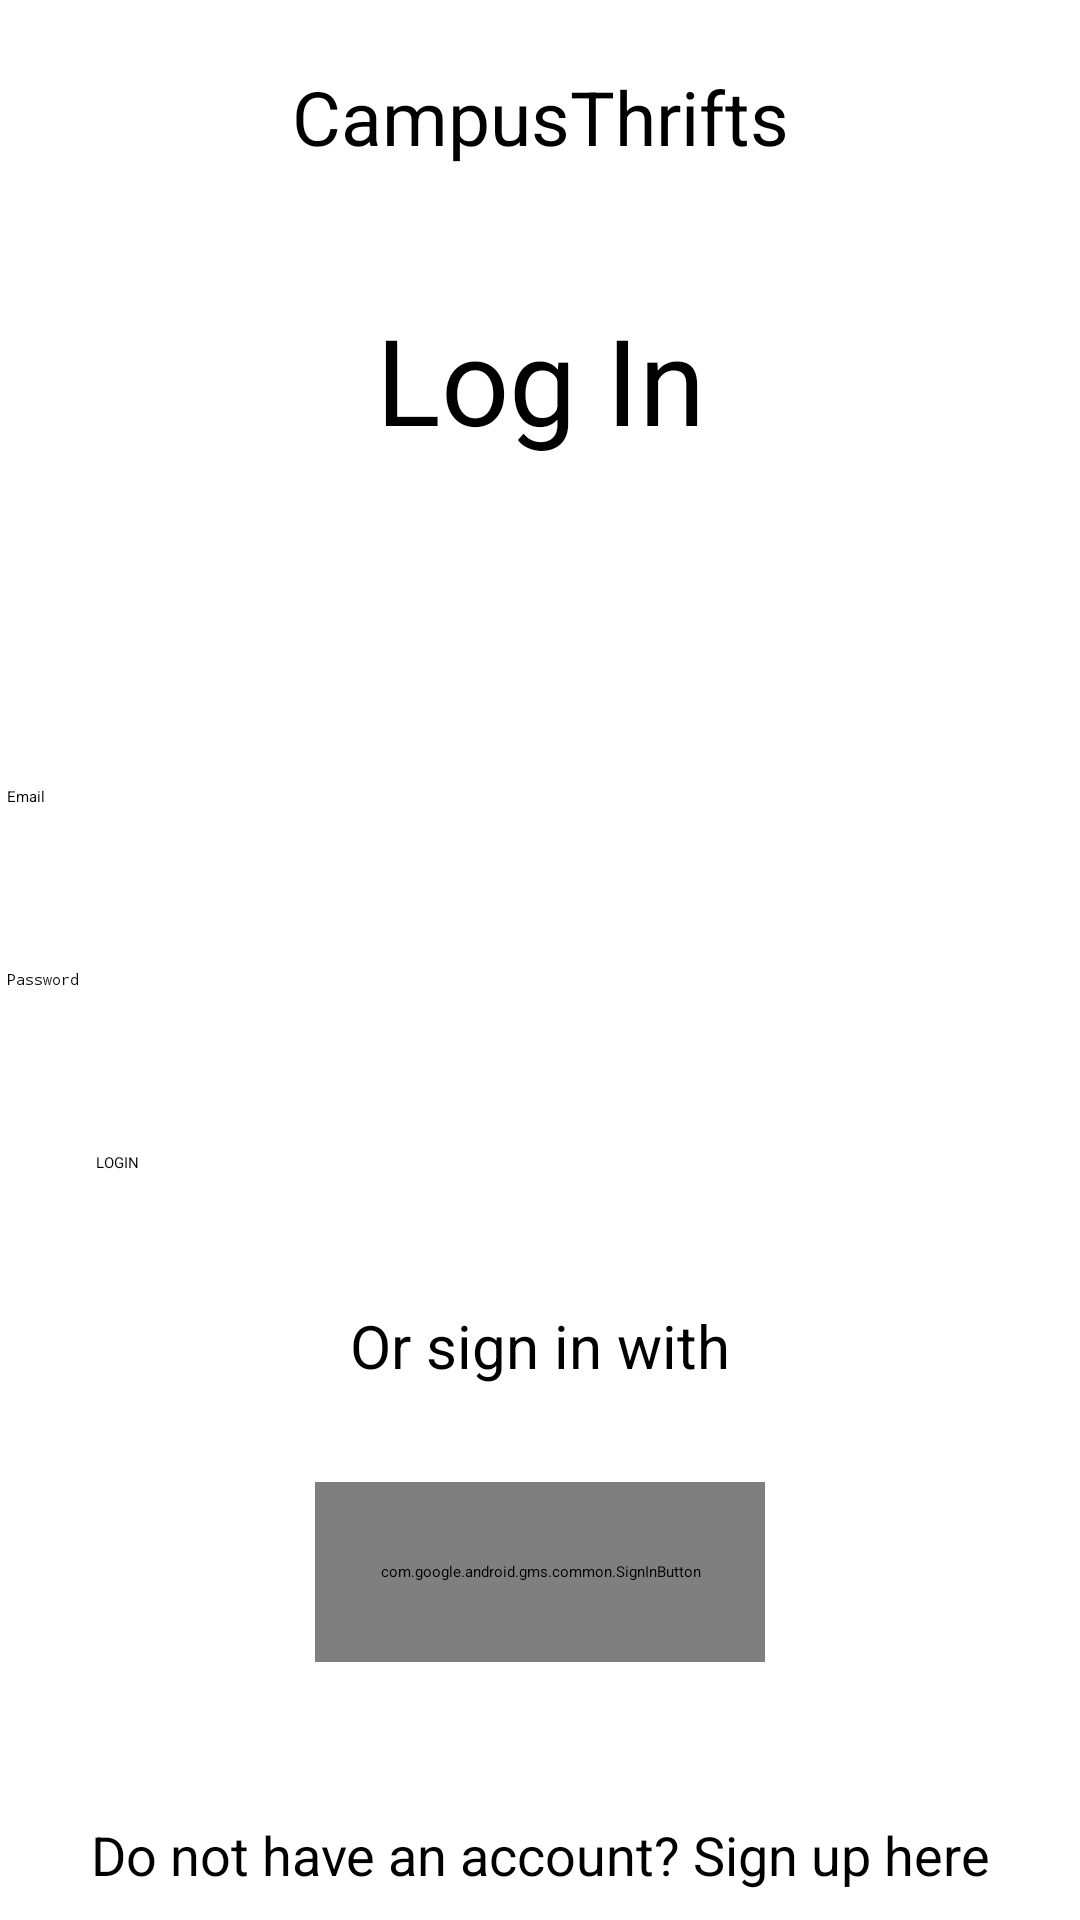

Android layout source for this screen:
<!-- AndroidManifest.xml: activity theme Theme.App.SplashScreen -->
<!-- res/layout/activity_login.xml -->
<?xml version="1.0" encoding="utf-8"?>
<androidx.constraintlayout.widget.ConstraintLayout xmlns:android="http://schemas.android.com/apk/res/android"
    xmlns:app="http://schemas.android.com/apk/res-auto"
    xmlns:tools="http://schemas.android.com/tools"
    android:id="@+id/main"
    android:layout_width="match_parent"
    android:layout_height="match_parent"
    tools:context=".LoginActivity">

    <TextView
        android:id="@+id/campus_thrifts"
        android:layout_width="0dp"
        android:layout_height="wrap_content"
        android:layout_marginStart="16dp"
        android:layout_marginTop="10dp"
        android:layout_marginEnd="16dp"
        android:gravity="center"
        android:padding="12dp"
        android:text="@string/app_name"
        android:textSize="25sp"
        app:layout_constraintEnd_toEndOf="parent"
        app:layout_constraintStart_toStartOf="parent"
        app:layout_constraintTop_toTopOf="parent" />

    <TextView
        android:id="@+id/h_login"
        android:layout_width="0dp"
        android:layout_height="wrap_content"
        android:layout_marginStart="16dp"
        android:layout_marginTop="20dp"
        android:layout_marginEnd="16dp"
        android:gravity="center"
        android:padding="12dp"
        android:text="@string/h_login"
        android:textSize="40sp"
        app:layout_constraintEnd_toEndOf="parent"
        app:layout_constraintStart_toStartOf="parent"
        app:layout_constraintTop_toBottomOf="@+id/campus_thrifts" />

    <EditText
        android:id="@+id/loginEmail"
        android:layout_width="380dp"
        android:layout_height="wrap_content"
        android:layout_marginStart="16dp"
        android:layout_marginTop="250dp"
        android:layout_marginEnd="16dp"
        android:autofillHints="emailAddress"
        android:drawableStart="@drawable/ic_email"
        android:drawablePadding="8dp"
        android:hint="@string/email"
        android:inputType="textEmailAddress"
        android:padding="12dp"
        app:layout_constraintEnd_toEndOf="parent"
        app:layout_constraintStart_toStartOf="parent"
        app:layout_constraintTop_toTopOf="parent" />

    <EditText
        android:id="@+id/loginPassword"
        android:layout_width="380dp"
        android:layout_height="wrap_content"
        android:layout_marginStart="16dp"
        android:layout_marginTop="30dp"
        android:layout_marginEnd="16dp"
        android:autofillHints="password"
        android:drawableStart="@drawable/ic_lock"
        android:drawablePadding="8dp"
        android:hint="@string/password"
        android:inputType="textPassword"
        android:padding="12dp"
        app:layout_constraintEnd_toEndOf="parent"
        app:layout_constraintStart_toStartOf="parent"
        app:layout_constraintTop_toBottomOf="@+id/loginEmail" />

    <Button
        android:id="@+id/loginButton"
        android:layout_width="320dp"
        android:layout_height="wrap_content"
        android:layout_marginStart="16dp"
        android:layout_marginTop="30dp"
        android:layout_marginEnd="16dp"
        android:padding="12dp"
        android:text="@string/log_in"
        app:layout_constraintBottom_toTopOf="@+id/sign_in_with"
        app:layout_constraintEnd_toEndOf="parent"
        app:layout_constraintHorizontal_bias="0.482"
        app:layout_constraintStart_toStartOf="parent"
        app:layout_constraintTop_toBottomOf="@+id/loginPassword"
        app:layout_constraintVertical_bias="0.3" />

    <TextView
        android:id="@+id/sign_in_with"
        android:layout_width="0dp"
        android:layout_height="wrap_content"
        android:layout_marginStart="16dp"
        android:layout_marginTop="20dp"
        android:layout_marginEnd="16dp"
        android:gravity="center"
        android:padding="12dp"
        android:text="@string/or"
        android:textSize="20sp"
        app:layout_constraintEnd_toEndOf="parent"
        app:layout_constraintStart_toStartOf="parent"
        app:layout_constraintTop_toBottomOf="@+id/loginButton" />

    <com.google.android.gms.common.SignInButton
        android:id="@+id/googleBtn"
        android:layout_width="150dp"
        android:layout_height="60dp"
        android:layout_marginTop="20dp"
        app:layout_constraintEnd_toEndOf="parent"
        app:layout_constraintStart_toStartOf="parent"
        app:layout_constraintTop_toBottomOf="@+id/sign_in_with"
        app:layout_constraintVertical_bias="0.8" />

    <TextView
        android:id="@+id/signupRedirect"
        android:layout_width="0dp"
        android:layout_height="wrap_content"
        android:layout_marginStart="16dp"
        android:layout_marginTop="40dp"
        android:layout_marginEnd="16dp"
        android:gravity="center"
        android:padding="12dp"
        android:text="@string/do_not_have_account"
        android:textSize="18sp"
        app:layout_constraintEnd_toEndOf="parent"
        app:layout_constraintStart_toStartOf="parent"
        app:layout_constraintTop_toBottomOf="@+id/googleBtn" />

</androidx.constraintlayout.widget.ConstraintLayout>
<!-- resources referenced by this layout -->
<resources>
  <string name="app_name">CampusThrifts</string>
  <string name="do_not_have_account">Do not have an account? Sign up here</string>
  <string name="email">Email</string>
  <string name="h_login">Log In</string>
  <string name="log_in">LOGIN</string>
  <string name="or">Or sign in with</string>
  <string name="password">Password</string>
  <style name="Theme.App.SplashScreen" parent="Theme.SplashScreen">
          <item name="windowSplashScreenBackground">@color/purple</item>
          
          <item name="postSplashScreenTheme">@style/Base.Theme.CampusThrifts</item>
  
      </style>
  <color name="purple">#FF800080</color>
  <style name="Base.Theme.CampusThrifts" parent="Theme.Material3.DayNight.NoActionBar">
          
           <item name="colorPrimary">@color/blue</item>
           <item name="colorPrimaryVariant">@color/blue</item>
           <item name="android:statusBarColor">@color/blue</item>
      </style>
  <color name="blue">#1A9DF1</color>
</resources>
